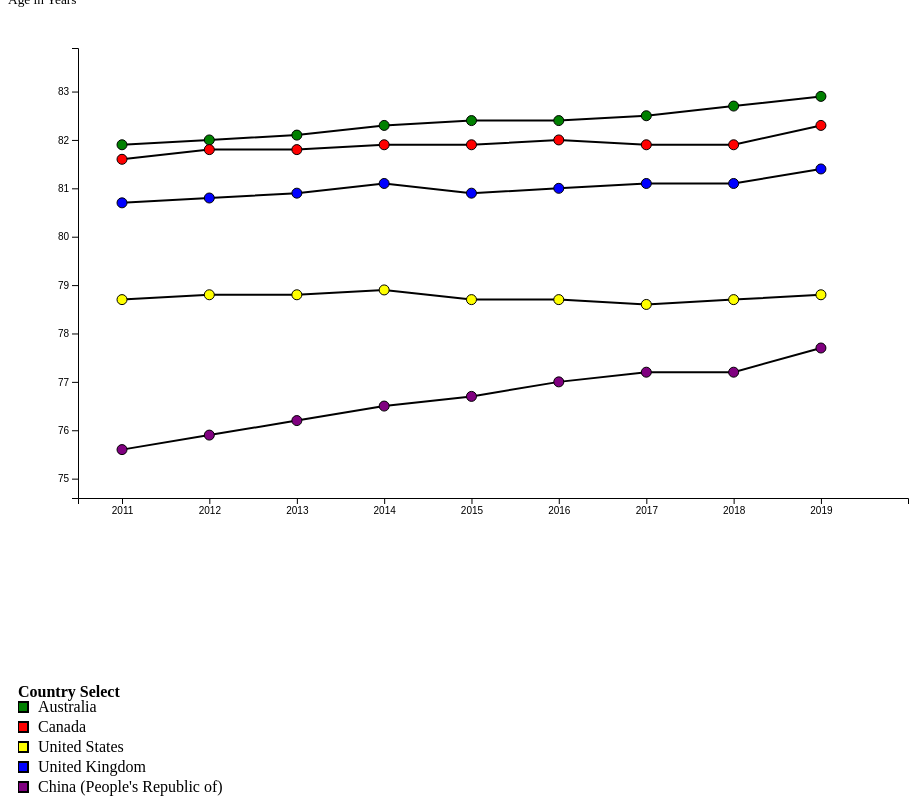
D3 v7 page, settled after 480 driven frames (8 s of simulated time); the page loaded 1 data file(s).


    var w = 1000;
    var h = 650;
    var leftPadding = 100;
    var rightPadding = 50;

    var svg = d3.select("#chart")
        .append("svg")
        .attr("width", w)
        .attr("height", h);

    var chartGroup = svg.append("g")
        .attr("transform", "translate(0, -60)");

    d3.csv("life_expectancy.csv", function(d) {
        return {
            country: d.COU,
            year: +d.YEA,
            value: +d.Value,
            variable: d.VAR
        };
    }).then(function(data) {
        var filteredData = data.filter(d => 
            d.variable === "EVIETOTA" && d.year >= 2011 && d.year <= 2019 && 
            ["AUS", "CAN", "USA", "GBR", "CHN"].includes(d.country)
        );
        createLineChart(filteredData);
    });

    function createLineChart(dataset) {
        var xScale = d3.scaleTime()
            .domain([new Date(2010, 6, 1), new Date(2019, 11, 31)])
            .range([leftPadding + 20, w - rightPadding]);

        var yScale = d3.scaleLinear()
            .domain([d3.min(dataset, d => d.value) - 1, d3.max(dataset, d => d.value) + 1])
            .range([h - leftPadding, leftPadding]);

        var line = d3.line()
            .x(d => xScale(new Date(d.year, 0, 1)))
            .y(d => yScale(d.value));

        var colors = {
            "AUS": "green",
            "CAN": "red",
            "USA": "yellow",
            "GBR": "blue",
            "CHN": "purple"
        };

        var countries = ["AUS", "CAN", "USA", "GBR", "CHN"];
        countries.forEach(country => {
            var countryData = dataset.filter(d => d.country === country);
            chartGroup.append("path")
                .datum(countryData)
                .attr("class", `line ${country}`)
                .attr("d", line);

            chartGroup.selectAll(`circle.${country}`)
                .data(countryData)
                .enter()
                .append("circle")
                .attr("class", `circle ${country}`)
                .attr("cx", d => xScale(new Date(d.year, 0, 1)))
                .attr("cy", d => yScale(d.value))
                .attr("r", 5)
                .on("mouseover", function(event, d) {
                    d3.select("#tooltip")
                        .style("opacity", 1)
                        .html(`Country: ${d.country}<br>Year: ${d.year}<br>Age: ${d.value}`);
                })
                .on("mousemove", function(event) {
                    d3.select("#tooltip")
                        .style("left", (event.pageX + 10) + "px")
                        .style("top", (event.pageY - 25) + "px");
                })
                .on("mouseout", function() {
                    d3.select("#tooltip")
                        .style("opacity", 0);
                });
        });

        chartGroup.append("g")
            .attr("transform", `translate(0, ${h - leftPadding})`)
            .call(d3.axisBottom(xScale).ticks(9));

        chartGroup.append("g")
            .attr("transform", `translate(${leftPadding + 20}, 0)`)
            .call(d3.axisLeft(yScale).ticks(10));

        var legend = d3.select(".legend")
            .attr("width", 250)
            .attr("height", 200);

        legend.append("text")
            .attr("x", 0)
            .attr("y", 15)
            .style("font-weight", "bold")
            .text("Country Select");

        countries.forEach((country, i) => {
            var legendRow = legend.append("g")
                .attr("transform", `translate(0, ${i * 20 + 20})`);

            legendRow.append("rect")
                .attr("width", 10)
                .attr("height", 10)
                .attr("fill", colors[country])
                .attr("stroke", "black")
                .attr("stroke-width", 2);

            legendRow.append("text")
                .attr("x", 20)
                .attr("y", 10)
                .text(country === "AUS" ? "Australia" : country === "CAN" ? "Canada" : country === "USA" ? "United States" : country === "GBR" ? "United Kingdom" : "China (People's Republic of)");

            legendRow.on("click", function() {
                var isActive = d3.selectAll(`.${country}`).style("display") === "none";
                d3.selectAll(`.${country}`).style("display", isActive ? "block" : "none");
            });
        });
    }


### data: life_expectancy.csv
?"VAR", Variable, UNIT, Measure, COU, Country, YEA, Year, Value, Flag Codes, Flags
EVIEFE00, Females at birth, EVIDUREV, Years, AUS, Australia, 2010, 2010, 84, , 
EVIEFE00, Females at birth, EVIDUREV, Years, AUS, Australia, 2011, 2011, 84.2, , 
EVIEFE00, Females at birth, EVIDUREV, Years, AUS, Australia, 2012, 2012, 84.3, , 
EVIEFE00, Females at birth, EVIDUREV, Years, AUS, Australia, 2013, 2013, 84.3, , 
EVIEFE00, Females at birth, EVIDUREV, Years, AUS, Australia, 2014, 2014, 84.4, , 
EVIEFE00, Females at birth, EVIDUREV, Years, AUS, Australia, 2015, 2015, 84.5, , 
EVIEFE00, Females at birth, EVIDUREV, Years, AUS, Australia, 2016, 2016, 84.6, , 
EVIEFE00, Females at birth, EVIDUREV, Years, AUS, Australia, 2017, 2017, 84.6, , 
EVIEFE00, Females at birth, EVIDUREV, Years, AUS, Australia, 2018, 2018, 84.9, , 
EVIEFE00, Females at birth, EVIDUREV, Years, AUS, Australia, 2019, 2019, 85, , 
EVIEFE00, Females at birth, EVIDUREV, Years, AUS, Australia, 2020, 2020, 85.3, , 
EVIEFE00, Females at birth, EVIDUREV, Years, AUS, Australia, 2021, 2021, 85.4, , 
EVIEHO00, Males at birth, EVIDUREV, Years, AUS, Australia, 2010, 2010, 79.5, , 
EVIEHO00, Males at birth, EVIDUREV, Years, AUS, Australia, 2011, 2011, 79.7, , 
EVIEHO00, Males at birth, EVIDUREV, Years, AUS, Australia, 2012, 2012, 79.9, , 
EVIEHO00, Males at birth, EVIDUREV, Years, AUS, Australia, 2013, 2013, 80.1, , 
EVIEHO00, Males at birth, EVIDUREV, Years, AUS, Australia, 2014, 2014, 80.3, , 
EVIEHO00, Males at birth, EVIDUREV, Years, AUS, Australia, 2015, 2015, 80.4, , 
EVIEHO00, Males at birth, EVIDUREV, Years, AUS, Australia, 2016, 2016, 80.4, , 
EVIEHO00, Males at birth, EVIDUREV, Years, AUS, Australia, 2017, 2017, 80.5, , 
EVIEHO00, Males at birth, EVIDUREV, Years, AUS, Australia, 2018, 2018, 80.7, , 
EVIEHO00, Males at birth, EVIDUREV, Years, AUS, Australia, 2019, 2019, 80.9, , 
EVIEHO00, Males at birth, EVIDUREV, Years, AUS, Australia, 2020, 2020, 81.2, , 
EVIEHO00, Males at birth, EVIDUREV, Years, AUS, Australia, 2021, 2021, 81.3, , 
EVIETOTA, Total population at birth, EVIDUREV, Years, AUS, Australia, 2010, 2010, 81.7, , 
EVIETOTA, Total population at birth, EVIDUREV, Years, AUS, Australia, 2011, 2011, 81.9, , 
EVIETOTA, Total population at birth, EVIDUREV, Years, AUS, Australia, 2012, 2012, 82, , 
EVIETOTA, Total population at birth, EVIDUREV, Years, AUS, Australia, 2013, 2013, 82.1, , 
EVIETOTA, Total population at birth, EVIDUREV, Years, AUS, Australia, 2014, 2014, 82.3, , 
EVIETOTA, Total population at birth, EVIDUREV, Years, AUS, Australia, 2015, 2015, 82.4, , 
EVIETOTA, Total population at birth, EVIDUREV, Years, AUS, Australia, 2016, 2016, 82.4, , 
EVIETOTA, Total population at birth, EVIDUREV, Years, AUS, Australia, 2017, 2017, 82.5, , 
EVIETOTA, Total population at birth, EVIDUREV, Years, AUS, Australia, 2018, 2018, 82.7, , 
EVIETOTA, Total population at birth, EVIDUREV, Years, AUS, Australia, 2019, 2019, 82.9, , 
EVIETOTA, Total population at birth, EVIDUREV, Years, AUS, Australia, 2020, 2020, 83.2, , 
EVIETOTA, Total population at birth, EVIDUREV, Years, AUS, Australia, 2021, 2021, 83.3, , 
EVIEFE00, Females at birth, EVIDUREV, Years, AUT, Austria, 2010, 2010, 83.5, , 
EVIEFE00, Females at birth, EVIDUREV, Years, AUT, Austria, 2011, 2011, 83.8, , 
EVIEFE00, Females at birth, EVIDUREV, Years, AUT, Austria, 2012, 2012, 83.6, , 
EVIEFE00, Females at birth, EVIDUREV, Years, AUT, Austria, 2013, 2013, 83.8, , 
EVIEFE00, Females at birth, EVIDUREV, Years, AUT, Austria, 2014, 2014, 84, , 
EVIEFE00, Females at birth, EVIDUREV, Years, AUT, Austria, 2015, 2015, 83.7, , 
EVIEFE00, Females at birth, EVIDUREV, Years, AUT, Austria, 2016, 2016, 84.1, , 
EVIEFE00, Females at birth, EVIDUREV, Years, AUT, Austria, 2017, 2017, 84, , 
EVIEFE00, Females at birth, EVIDUREV, Years, AUT, Austria, 2018, 2018, 84.1, , 
EVIEFE00, Females at birth, EVIDUREV, Years, AUT, Austria, 2019, 2019, 84.2, , 
EVIEFE00, Females at birth, EVIDUREV, Years, AUT, Austria, 2020, 2020, 83.6, , 
EVIEFE00, Females at birth, EVIDUREV, Years, AUT, Austria, 2021, 2021, 83.7, , 
EVIEFE00, Females at birth, EVIDUREV, Years, AUT, Austria, 2022, 2022, 83.5, P, Provisional value
EVIEHO00, Males at birth, EVIDUREV, Years, AUT, Austria, 2010, 2010, 77.8, , 
EVIEHO00, Males at birth, EVIDUREV, Years, AUT, Austria, 2011, 2011, 78.3, , 
EVIEHO00, Males at birth, EVIDUREV, Years, AUT, Austria, 2012, 2012, 78.4, , 
EVIEHO00, Males at birth, EVIDUREV, Years, AUT, Austria, 2013, 2013, 78.6, , 
EVIEHO00, Males at birth, EVIDUREV, Years, AUT, Austria, 2014, 2014, 79.1, , 
EVIEHO00, Males at birth, EVIDUREV, Years, AUT, Austria, 2015, 2015, 78.8, , 
EVIEHO00, Males at birth, EVIDUREV, Years, AUT, Austria, 2016, 2016, 79.3, , 
EVIEHO00, Males at birth, EVIDUREV, Years, AUT, Austria, 2017, 2017, 79.4, , 
EVIEHO00, Males at birth, EVIDUREV, Years, AUT, Austria, 2018, 2018, 79.4, , 
EVIEHO00, Males at birth, EVIDUREV, Years, AUT, Austria, 2019, 2019, 79.7, , 
EVIEHO00, Males at birth, EVIDUREV, Years, AUT, Austria, 2020, 2020, 78.9, , 
... 3,041 more rows